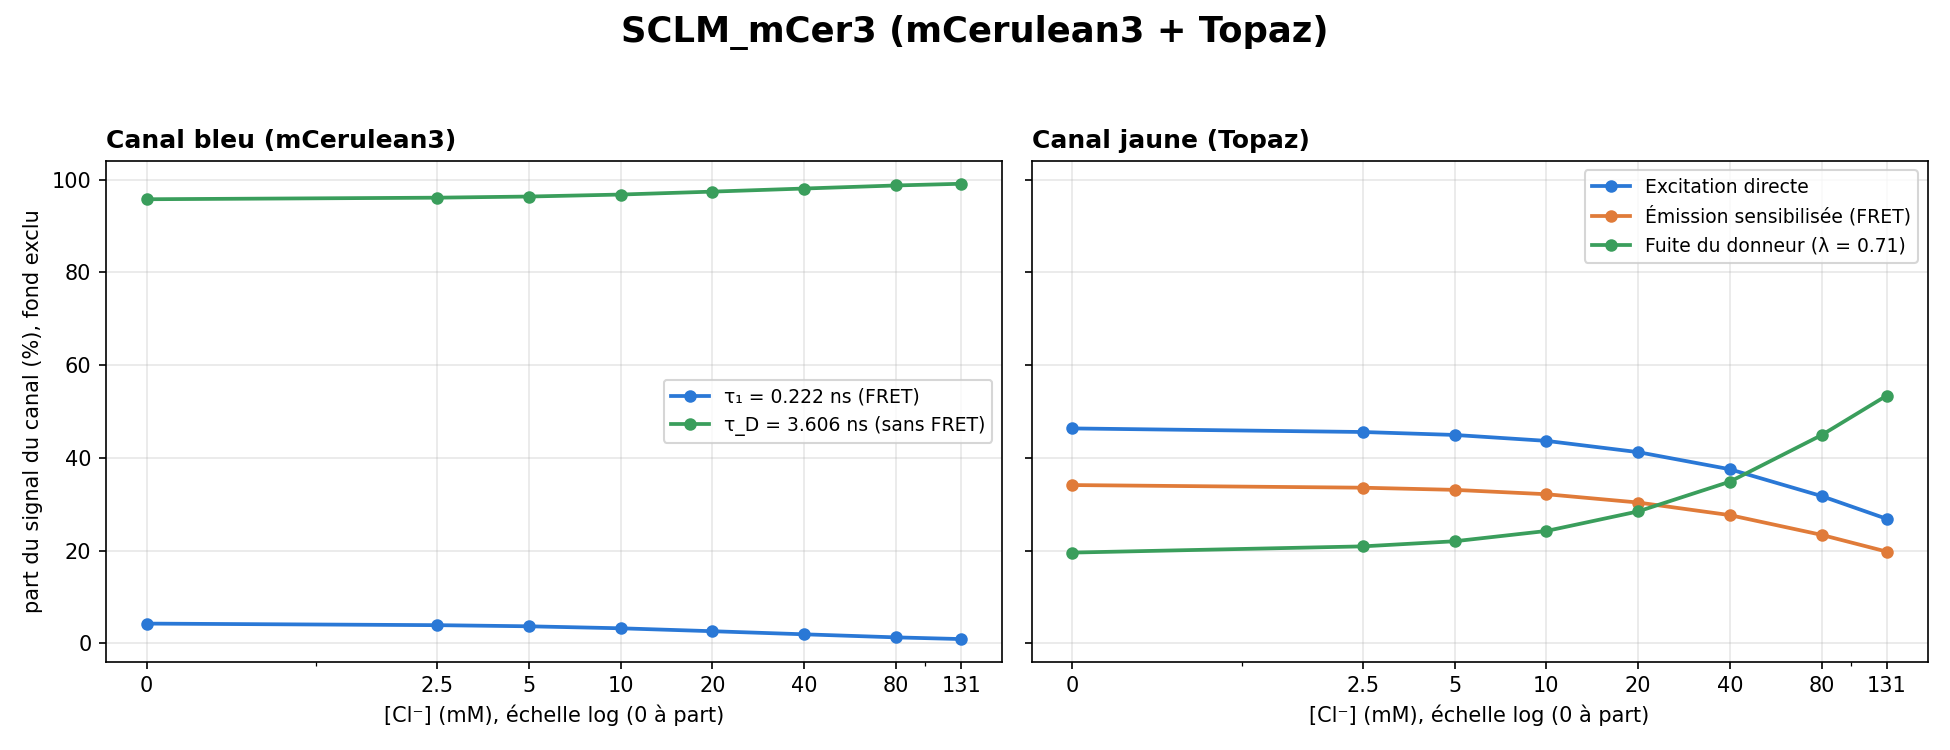

Data behind this chart, as committed beside it:
canal, composante, cl_mM, photons, part_pct
bleu, b1, 0.0, 463297, 4.236
bleu, b1, 2.5, 440049, 3.898
bleu, b1, 5.0, 449437, 3.651
bleu, b1, 10.0, 429643, 3.223
bleu, b1, 20.0, 365633, 2.592
bleu, b1, 40.0, 318523, 1.925
bleu, b1, 80.0, 243160, 1.264
bleu, b1, 131.0, 191356, 0.8976
bleu, bD, 0.0, 10472659, 95.76
bleu, bD, 2.5, 10849015, 96.1
bleu, bD, 5.0, 11860246, 96.35
bleu, bD, 10.0, 12902032, 96.78
bleu, bD, 20.0, 13740570, 97.41
bleu, bD, 40.0, 16223911, 98.07
bleu, bD, 80.0, 18990409, 98.74
bleu, bD, 131.0, 21128206, 99.1
jaune, directe, 0.0, 18470998, 46.33
jaune, directe, 2.5, 17543641, 45.56
jaune, directe, 5.0, 17917496, 44.92
jaune, directe, 10.0, 17128653, 43.65
jaune, directe, 20.0, 14576308, 41.22
jaune, directe, 40.0, 12698872, 37.53
jaune, directe, 80.0, 9694219, 31.74
jaune, directe, 131.0, 7629182, 26.82
jaune, fret, 0.0, 13600929, 34.12
jaune, fret, 2.5, 12918057, 33.55
jaune, fret, 5.0, 13193320, 33.08
jaune, fret, 10.0, 12612479, 32.14
jaune, fret, 20.0, 10733068, 30.35
jaune, fret, 40.0, 9350675, 27.63
jaune, fret, 80.0, 7138227, 23.37
jaune, fret, 131.0, 5617674, 19.75
jaune, fuite, 0.0, 7793511, 19.55
jaune, fuite, 2.5, 8045160, 20.89
jaune, fuite, 5.0, 8772531, 22
jaune, fuite, 10.0, 9500910, 24.21
jaune, fuite, 20.0, 10052964, 28.43
jaune, fuite, 40.0, 11789284, 34.84
jaune, fuite, 80.0, 13707364, 44.88
jaune, fuite, 131.0, 15194167, 53.42
